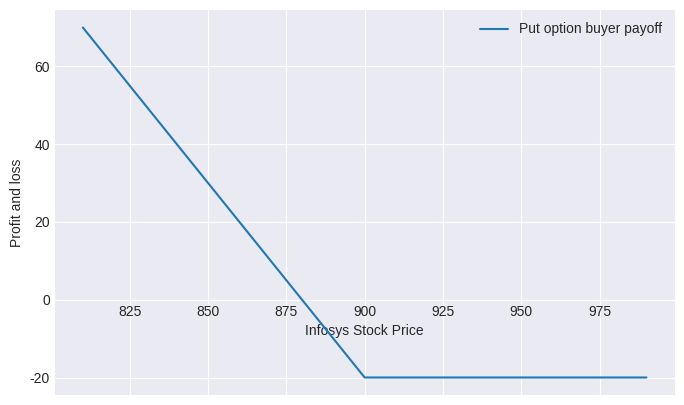
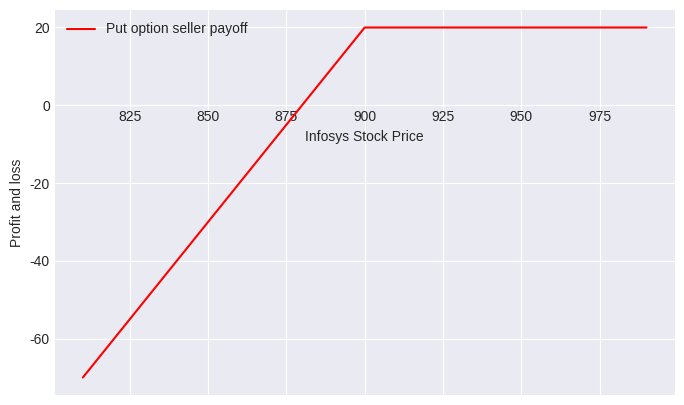

Recreate these plots in Python, in order.
import numpy as np
import matplotlib.pyplot as plt
plt.style.use('seaborn-v0_8-darkgrid')

def put_payoff(sT, strike_price, premium):
    pnl = np.where(sT < strike_price, strike_price - sT, 0) - premium
    return pnl

spot_price = 900
strike_price = 900
premium = 20
sT = np.arange(0.9 * spot_price, 1.1 * spot_price)

payoff_long_put = put_payoff(sT, strike_price, premium)
fig, ax = plt.subplots(figsize=(8, 5))
ax.spines['bottom'].set_position('zero')
ax.plot(sT,payoff_long_put,label='Put option buyer payoff')
plt.xlabel('Infosys Stock Price')
plt.ylabel('Profit and loss')
plt.legend()
plt.show()

payoff_short_put = payoff_long_put * -1.0
# Plot
fig, ax = plt.subplots(figsize=(8,5))
ax.spines['bottom'].set_position('zero')
ax.plot(sT,payoff_short_put,label='Put option seller payoff',color='r')
plt.xlabel('Infosys Stock Price')
plt.ylabel('Profit and loss')
plt.legend()
plt.show()
